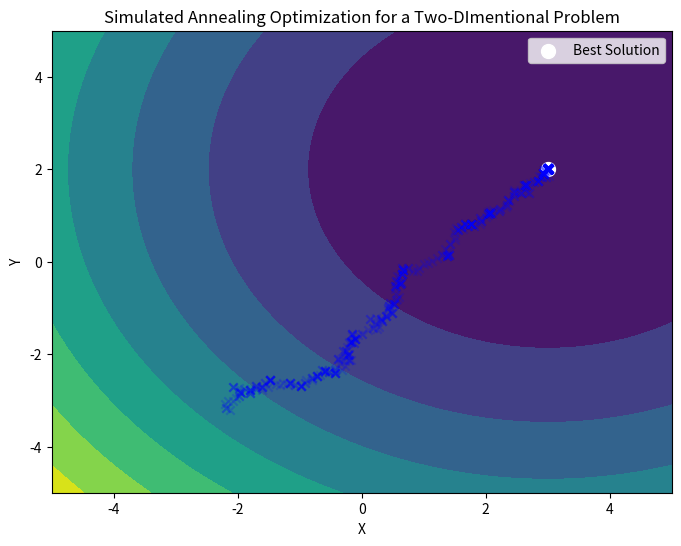

Python code for this plot:
# =============================================================================
# SIMULATED ANNEALING ALGORITHM
# =============================================================================

'''
Simulated Annealing is inspired by the physical process of annealing, where metals are slowly cooled to 
reduce imperfections. There are several hyperparameters that can be tuned to affect the algorithm's performance:
    - Cooling Rate: 
        This value controls how quickly the temperature is reduced during the optimization process. 
        A higher cooling rate leads to faster cooling, potentially getting stuck in local minima. 
        A slower cooling rate allows for more exploration but might take longer to converge.
    - Number of Iterations: 
        This defines the number of times the algorithm iterates through the loop, generating and evaluating 
        candidate solutions. More iterations allow for more exploration but also take longer to run.
    - Bounds: 
        These define the search space for the variables (x and y in this case). 
        Choosing appropriate bounds can restrict the algorithm to a relevant region and improve efficiency.
        
Here's a breakdown of cooling rates:
    - High cooling rate (above 1): 
        Not possible. The cooling rate represents the factor by which the temperature is multiplied at 
        each iteration. A value greater than 1 would actually cause the temperature to increase, 
        which wouldn't be cooling at all.
    - Medium cooling rate (around 0.8 - 0.99): 
        This is a common range used in practice. It allows for a balance between exploration (finding new solutions) 
        and exploitation (converging towards the best solution found so far).
    - Low cooling rate (below 0.8): 
        This leads to slower cooling, allowing the algorithm to explore the search space more thoroughly. 
        This can be helpful for complex problems with many local minima, but it also increases the computation time.

Here's a breakdown of bounds:
    - For 1 variable (x):
        Define a single tuple with two elements representing the lower and upper bounds. 
        Eg: bounds = (-5, 5))
    - For 2 varialbes (x, y): 
        Define a list containing two tuples, each representing the bounds for a single variable. 
        Eg: bounds = [(-5, 5), (-2, 2)]
    - For 3 variables (x,y,z): 
        Define a list containing three tuples, each representing the bounds for a single variable.
        Eg: bounds = [(-5, 5), (-2, 2), (-1, 3)]
'''
# Import Python Libraries
import numpy as np
import matplotlib.pyplot as plt
import random

# =============================================================================
# EXAMPLE II: FIND THE MINIMUM VALUE OF A TWO-DIMENTIONAL PROBLEM
# =============================================================================

# Set the objective function for a two-dimentional problem
def objective_function_2D(x, y):
    """
    This function defines the objective function to be minimized.
    The X and Y value that will be chosen is derived from the simulated annealing function below.
    """
    # Example function with one variables
    return x**2 + y**2 - 6*x - 4*y + 13

# Set the simulated annealing function for a two-dimentional problem
def simulated_annealing_2D(objective, bounds, cooling_rate, n_iterations):
    """
    This function implements the simulated annealing algorithm.
    """
    ## Initial solution and evaluation
    best_solution       = np.array([random.uniform(bounds[0], bounds[1]), random.uniform(bounds[0], bounds[1])])
    best_evaluation     = objective(best_solution[0], best_solution[1])
    current_solution    = best_solution.copy()
    current_evaluation  = best_evaluation
    temperature         = 1.0
    ## List to store all the solutions evaluated during the process
    all_solutions = []
    ## Run the algorithm for n_iterations
    for i in range(n_iterations):
        ## Generate a new candidate solution with small random steps for both x and y
        new_solution = current_solution + np.random.uniform(-1, 1, size=2) * 0.1
        # Clip the solution within bounds for both variables
        new_solution = np.clip(new_solution, bounds[0], bounds[1])
        ## Evaluate the candidate solution
        new_evaluation = objective(new_solution[0], new_solution[1])
        ## Decide whether to accept the new solution
        delta_e = new_evaluation - current_evaluation
        if delta_e < 0:  # Always accept improvement
            current_solution = new_solution
            current_evaluation = new_evaluation
        else:
            p = random.uniform(0, 1)
            if p < np.exp(-delta_e / temperature):  # Metropolis acceptance criteria
                current_solution = new_solution
                current_evaluation = new_evaluation
        ## Update temperature
        temperature *= cooling_rate
        ## Update best solution if found a better one
        if current_evaluation < best_evaluation:
          best_solution = current_solution.copy()
          best_evaluation = current_evaluation
        ## Store all the solutions evaluated during each iteration
        all_solutions.append(current_solution)
    return best_solution, best_evaluation, all_solutions

# Set the hyperparameter of the simulated anealling algorithm
## Define the search bounds
bounds          = (-5, 5)
## Define the cooling rate
cooling_rate    = 0.85
## Define the number of iterations
n_iterations    = 1000

# Run the simulated anealling algorithm
best_solution, best_evaluation, all_solutions = simulated_annealing_2D(objective_function_2D, bounds, cooling_rate, n_iterations)

# Plot the simulated annealing algorithm
def plot_2d_function():
    x = np.linspace(-5, 5, 100)
    y = np.linspace(-5, 5, 100)
    X, Y = np.meshgrid(x, y)
    Z = objective_function_2D(X, Y)
        ## Create a figure with a specific size and dpi
    fig, ax = plt.subplots(figsize=(8, 6), dpi=300)
    ## Plot the objective function
    ax.contourf(X, Y, Z, cmap="viridis")
    # Plot the best solution
    ax.scatter(best_solution[0], best_solution[1], marker="o", color="white", label="Best Solution", s=100)
    # Plot all solutions visited
    for solution in all_solutions:
      ax.scatter(solution[0], solution[1], marker="x", color="blue", alpha=0.2)
    # Set labels and title
    ax.set_xlabel("X")
    ax.set_ylabel("Y")
    ax.set_title("Simulated Annealing Optimization for a Two-DImentional Problem")
    ax.legend()
    plt.show()
plot_2d_function()